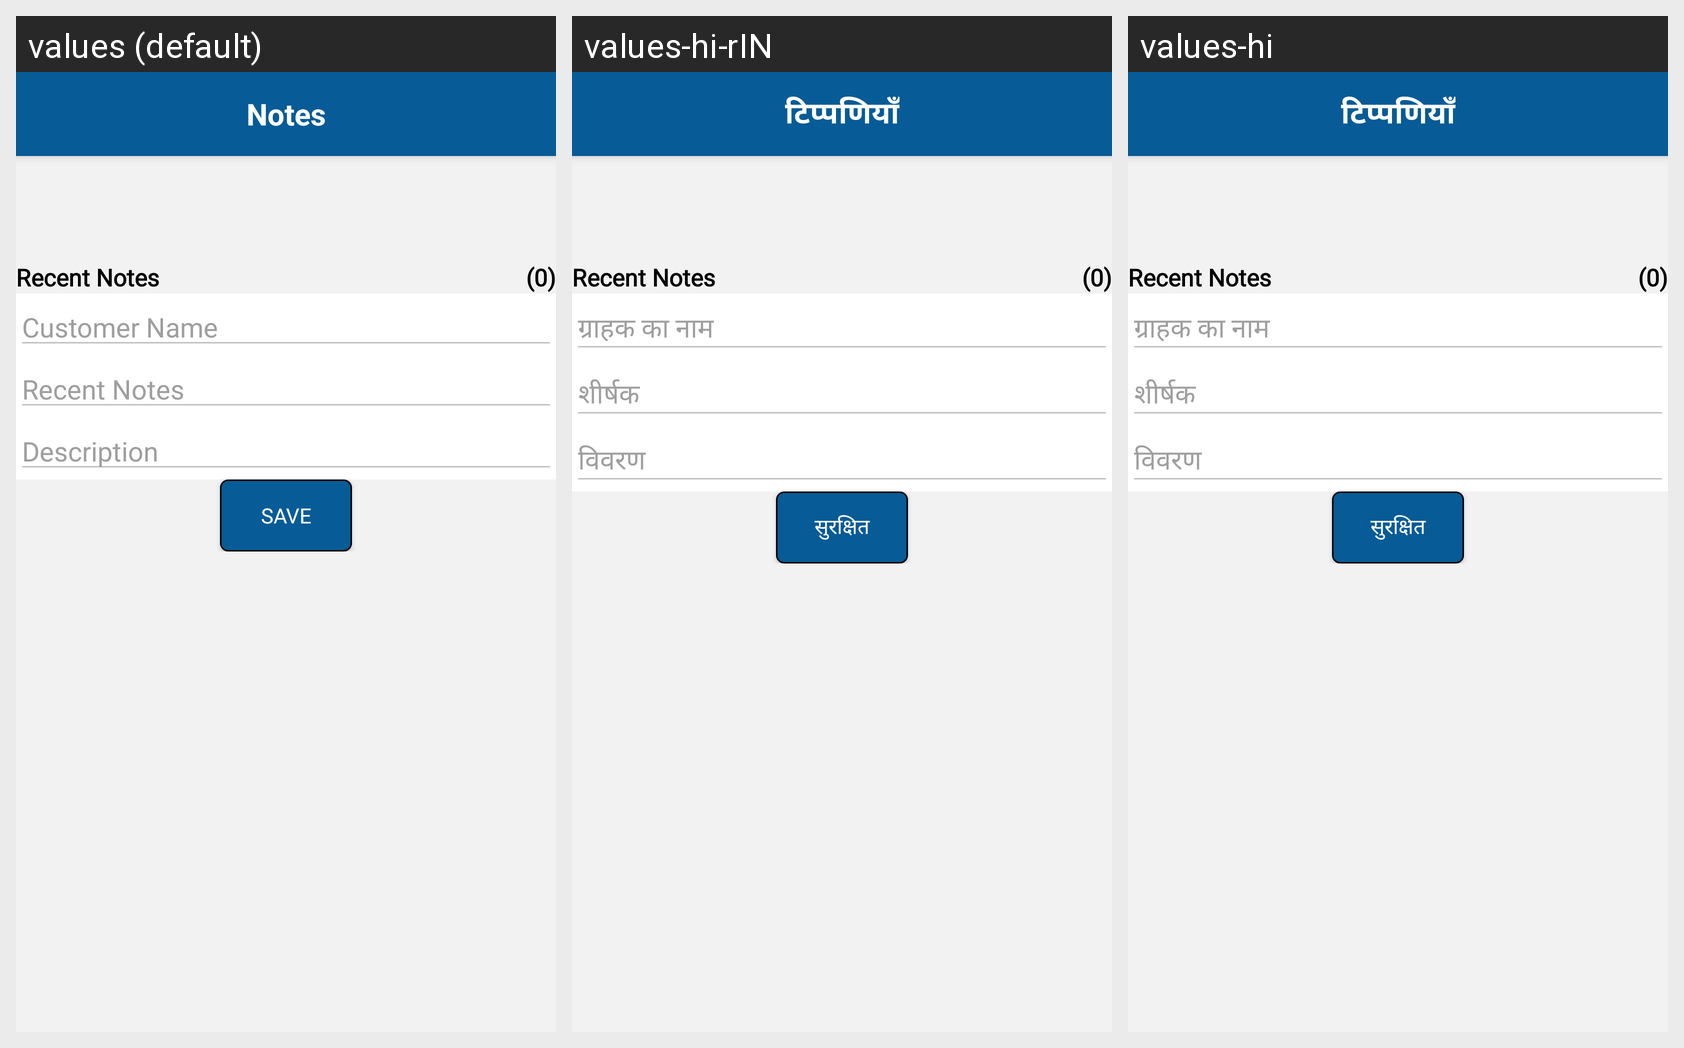

Translations of the strings shown on this Android screen, per locale in the grid:
Android screen res/layout/activity_order_notes.xml rendered under 3 locales, left to right: values (default), values-hi-rIN, values-hi. Device: Nexus 5 (rendered at 1080×1920; each locale shown at half size, 540×960, under a caption strip naming it); theme AppTheme.
Strings drawn on this screen, with the default value and each locale's value (text and hints the layout hard-codes, and strings that could not be matched under every locale, appear in the picture but are not listed):

notes
  values: Notes
  values-hi-rIN: टिप्पणियाँ
  values-hi: टिप्पणियाँ

Customer_Name
  values: Customer Name
  values-hi-rIN: ग्राहक का नाम
  values-hi: ग्राहक का नाम

Title
  values: Recent Notes
  values-hi-rIN: शीर्षक
  values-hi: शीर्षक

Description
  values: Description
  values-hi-rIN: विवरण
  values-hi: विवरण

Save
  values: Save
  values-hi-rIN: सुरक्षित
  values-hi: सुरक्षित
